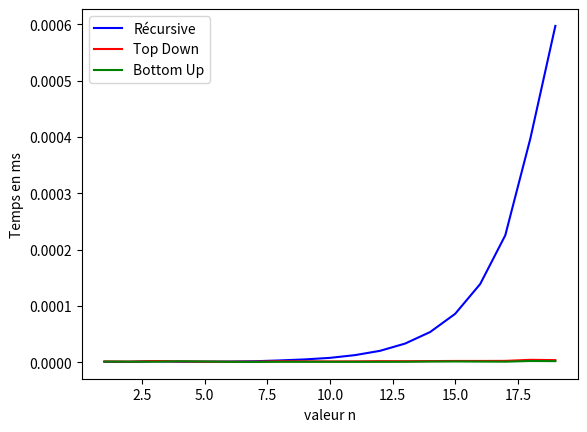

Here is the Python script that generated this plot:
# [redacted]
from time import perf_counter
import matplotlib.pyplot as plt


def fib(n):
    if n == 0 or n == 1:
        return n
    else:
        return fib(n-1) + fib(n-2)



def fibTDRec(n, Memo):
    if n == 0 or n == 1 :
        Memo[n] = n
    else:
        if Memo[n] == 0 :
            Memo[n] = fibTDRec(n-1, Memo) + fibTDRec(n-2, Memo)
    return Memo[n]

def fibTD(n):
    Memo = [0]*(n+1)
    return fibTDRec(n, Memo)

def fibBU(n):
    Memo = [0] * (n+1)
    Memo[1] = 1
    for i in range(2,n+1,1):
        Memo[i] = Memo[i-1] + Memo[i-2]
    return Memo[n]

temps_fib = []
temps_fibTD = []
temps_fibBU = []
ordre = []
for i in range(1,20):
    ordre.append(i)
    d = perf_counter()
    fib(i)
    temps_fib.append(perf_counter() - d)
    m = perf_counter()
    fibTD(i)
    temps_fibTD.append(perf_counter() - m)
    p = perf_counter()
    fibBU(i)
    temps_fibBU.append(perf_counter() - p)


plt.clf()
plt.plot(ordre, temps_fib, '-',label = "Récursive", color='blue')
plt.plot(ordre, temps_fibTD, '-',label = "Top Down", color='red')
plt.plot(ordre, temps_fibBU, '-',label = "Bottom Up", color='green')
plt.xlabel('valeur n')
plt.ylabel('Temps en ms')
plt.legend()
plt.show()
